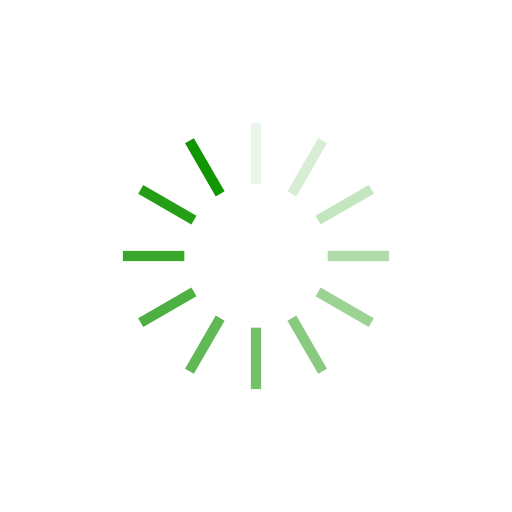
t = 0.00 s
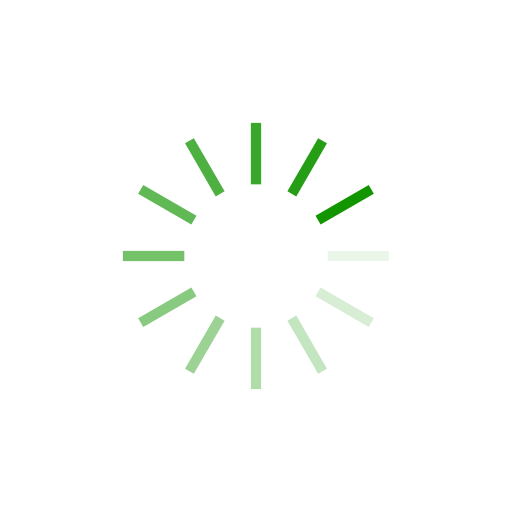
t = 0.25 s
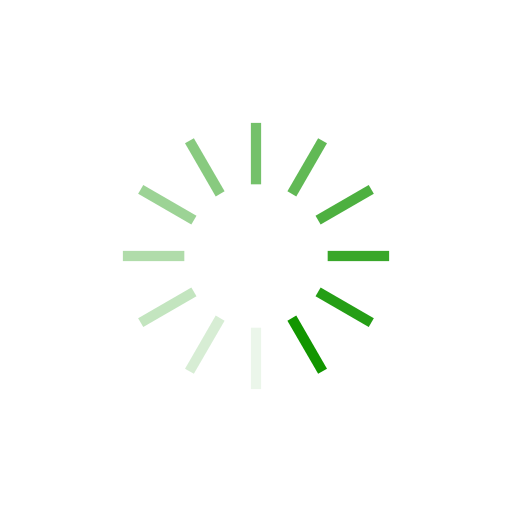
t = 0.50 s
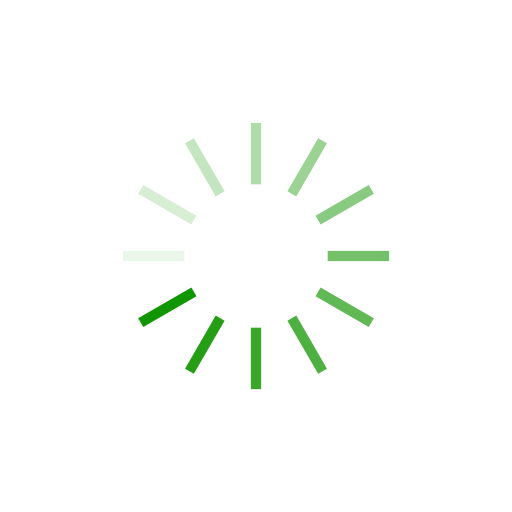
t = 0.75 s

The animated SVG that drew these frames (rendered in a browser with its animation timeline set to each time). Animation: 12 SMIL elements (animate=12); one cycle of 1.00 s, repeats indefinitely.

<?xml version="1.0" encoding="UTF-8"?>
<svg fill="#129600" style="background:#fff" preserveAspectRatio="xMidYMid" viewBox="0 0 100 100" xmlns="http://www.w3.org/2000/svg">
<rect x="49" y="24" width="2" height="12" rx="0" ry="0">
<animate attributeName="opacity" begin="-0.9166666666666666s" dur="1s" keyTimes="0;1" repeatCount="indefinite" values="1;0"/>
</rect>
<rect transform="rotate(30 50 50)" x="49" y="24" width="2" height="12" rx="0" ry="0">
<animate attributeName="opacity" begin="-0.8333333333333334s" dur="1s" keyTimes="0;1" repeatCount="indefinite" values="1;0"/>
</rect>
<rect transform="rotate(60 50 50)" x="49" y="24" width="2" height="12" rx="0" ry="0">
<animate attributeName="opacity" begin="-0.75s" dur="1s" keyTimes="0;1" repeatCount="indefinite" values="1;0"/>
</rect>
<rect transform="rotate(90 50 50)" x="49" y="24" width="2" height="12" rx="0" ry="0">
<animate attributeName="opacity" begin="-0.6666666666666666s" dur="1s" keyTimes="0;1" repeatCount="indefinite" values="1;0"/>
</rect>
<rect transform="rotate(120 50 50)" x="49" y="24" width="2" height="12" rx="0" ry="0">
<animate attributeName="opacity" begin="-0.5833333333333334s" dur="1s" keyTimes="0;1" repeatCount="indefinite" values="1;0"/>
</rect>
<rect transform="rotate(150 50 50)" x="49" y="24" width="2" height="12" rx="0" ry="0">
<animate attributeName="opacity" begin="-0.5s" dur="1s" keyTimes="0;1" repeatCount="indefinite" values="1;0"/>
</rect>
<rect transform="rotate(180 50 50)" x="49" y="24" width="2" height="12" rx="0" ry="0">
<animate attributeName="opacity" begin="-0.4166666666666667s" dur="1s" keyTimes="0;1" repeatCount="indefinite" values="1;0"/>
</rect>
<rect transform="rotate(210 50 50)" x="49" y="24" width="2" height="12" rx="0" ry="0">
<animate attributeName="opacity" begin="-0.3333333333333333s" dur="1s" keyTimes="0;1" repeatCount="indefinite" values="1;0"/>
</rect>
<rect transform="rotate(240 50 50)" x="49" y="24" width="2" height="12" rx="0" ry="0">
<animate attributeName="opacity" begin="-0.25s" dur="1s" keyTimes="0;1" repeatCount="indefinite" values="1;0"/>
</rect>
<rect transform="rotate(270 50 50)" x="49" y="24" width="2" height="12" rx="0" ry="0">
<animate attributeName="opacity" begin="-0.16666666666666666s" dur="1s" keyTimes="0;1" repeatCount="indefinite" values="1;0"/>
</rect>
<rect transform="rotate(300 50 50)" x="49" y="24" width="2" height="12" rx="0" ry="0">
<animate attributeName="opacity" begin="-0.08333333333333333s" dur="1s" keyTimes="0;1" repeatCount="indefinite" values="1;0"/>
</rect>
<rect transform="rotate(330 50 50)" x="49" y="24" width="2" height="12" rx="0" ry="0">
<animate attributeName="opacity" begin="0s" dur="1s" keyTimes="0;1" repeatCount="indefinite" values="1;0"/>
</rect>
</svg>
